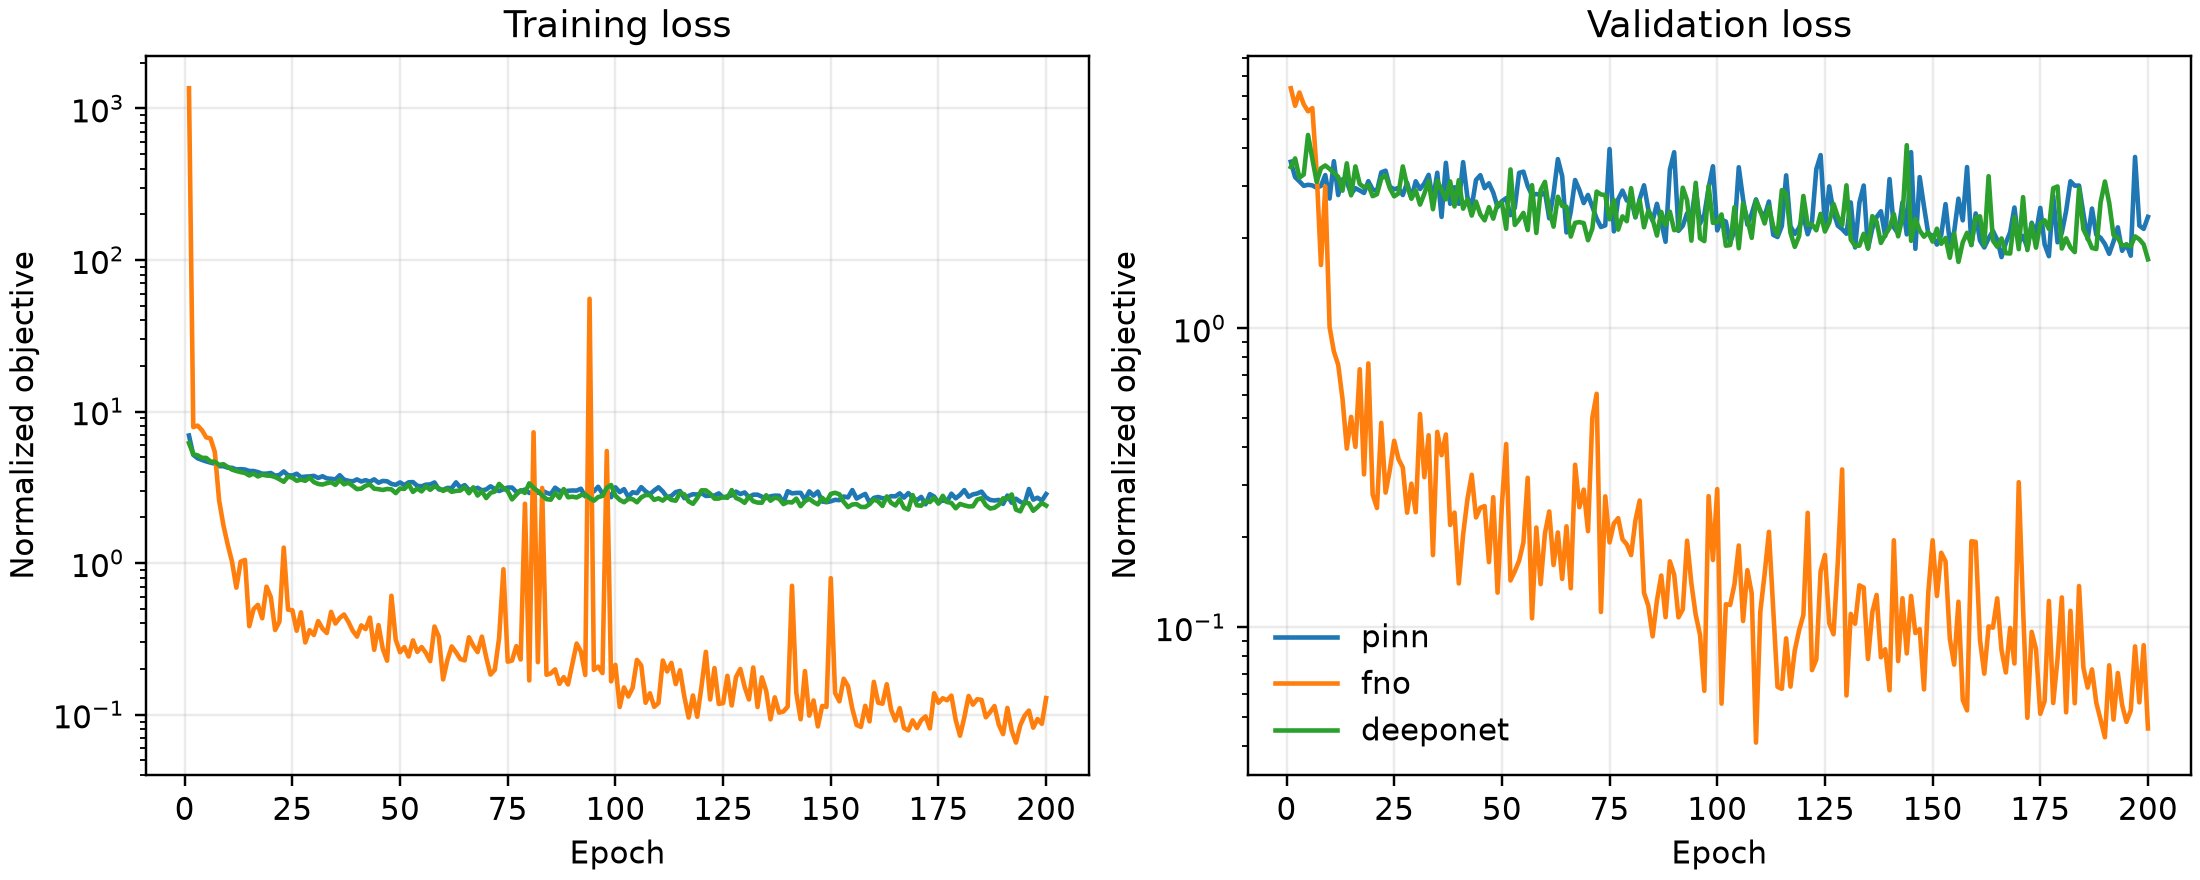

Data behind this chart, as committed beside it:
model, epoch, train_loss, val_loss
pinn, 1, 6.946, 3.606
pinn, 2, 5.176, 3.202
pinn, 3, 4.914, 3.102
pinn, 4, 4.791, 2.997
pinn, 5, 4.685, 3.021
pinn, 6, 4.598, 3.006
pinn, 7, 4.528, 2.952
pinn, 8, 4.359, 2.996
pinn, 9, 4.358, 3.255
pinn, 10, 4.258, 2.717
pinn, 11, 4.251, 3.622
pinn, 12, 4.146, 2.791
pinn, 13, 4.166, 3.151
pinn, 14, 4.142, 3.09
pinn, 15, 4.052, 2.812
pinn, 16, 4.048, 2.943
pinn, 17, 3.983, 2.892
pinn, 18, 3.887, 2.837
pinn, 19, 3.89, 3.106
pinn, 20, 3.93, 2.912
pinn, 21, 3.773, 2.878
pinn, 22, 3.814, 3.323
pinn, 23, 4.024, 3.367
pinn, 24, 3.797, 2.975
pinn, 25, 3.781, 2.917
pinn, 26, 3.885, 2.95
pinn, 27, 3.69, 2.791
pinn, 28, 3.717, 3.067
pinn, 29, 3.731, 2.726
pinn, 30, 3.762, 3.104
pinn, 31, 3.642, 2.924
pinn, 32, 3.739, 3.052
pinn, 33, 3.617, 3.262
pinn, 34, 3.599, 2.675
pinn, 35, 3.566, 3.315
pinn, 36, 3.799, 2.359
pinn, 37, 3.55, 3.578
pinn, 38, 3.49, 2.609
pinn, 39, 3.457, 2.964
pinn, 40, 3.565, 2.609
pinn, 41, 3.453, 3.597
pinn, 42, 3.523, 2.746
pinn, 43, 3.443, 2.55
pinn, 44, 3.568, 3.135
pinn, 45, 3.39, 3.253
pinn, 46, 3.481, 2.945
pinn, 47, 3.463, 3.055
pinn, 48, 3.327, 2.844
pinn, 49, 3.283, 2.546
pinn, 50, 3.405, 2.662
pinn, 51, 3.268, 2.725
pinn, 52, 3.41, 2.391
pinn, 53, 3.422, 2.531
pinn, 54, 3.232, 3.311
pinn, 55, 3.21, 3.343
pinn, 56, 3.291, 2.993
pinn, 57, 3.3, 2.786
pinn, 58, 3.402, 2.815
pinn, 59, 3.062, 2.788
pinn, 60, 3.044, 2.855
... 540 more rows
